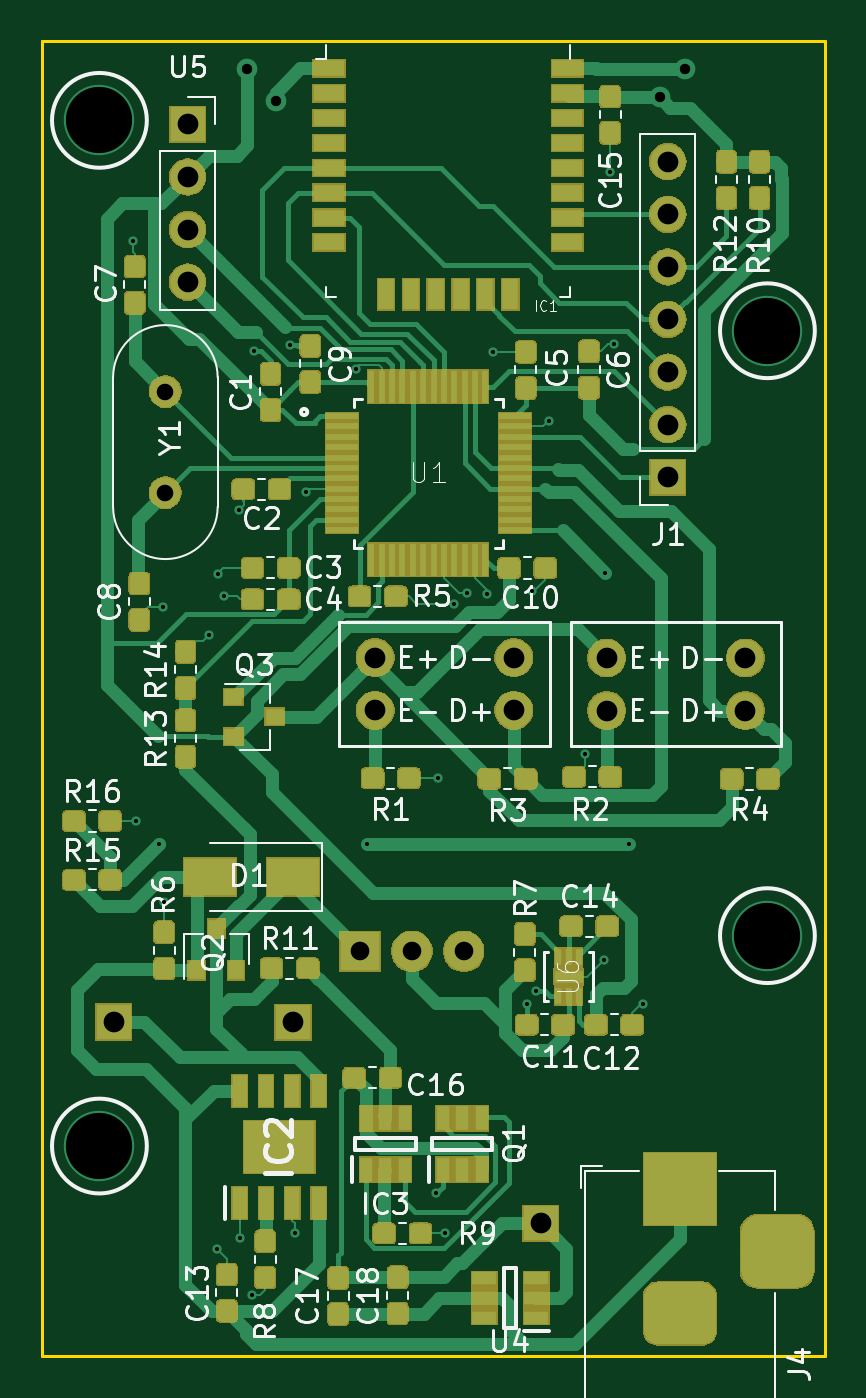
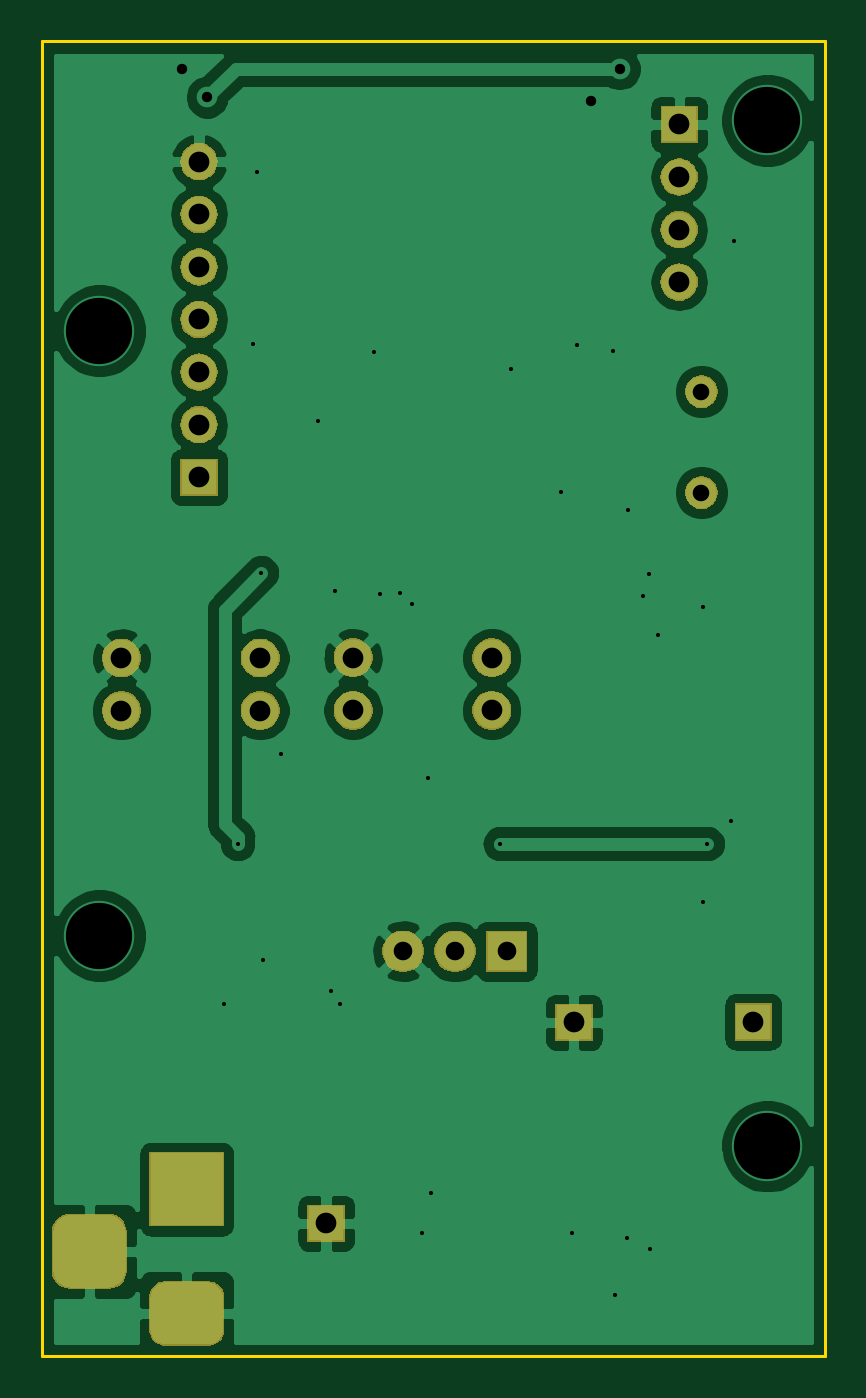
Circuit board: 11 layer files. Board 37.8 x 63.5 mm.
- bottom_copper: EncoderBoard-B_Cu.gbr (75722 bytes)
- bottom_mask: EncoderBoard-B_Mask.gbr (29485 bytes)
- paste: EncoderBoard-B_Paste.gbr (508 bytes)
- bottom_silk: EncoderBoard-B_SilkS.gbr (509 bytes)
- outline: EncoderBoard-Edge_Cuts.gbr (712 bytes)
- top_copper: EncoderBoard-F_Cu.gbr (170011 bytes)
- top_mask: EncoderBoard-F_Mask.gbr (110047 bytes)
- paste: EncoderBoard-F_Paste.gbr (135885 bytes)
- top_silk: EncoderBoard-F_SilkS.gbr (50276 bytes)
- drill: EncoderBoard-NPTH.drl (285 bytes)
- drill: EncoderBoard-PTH.drl (1630 bytes)

=== bottom_copper: EncoderBoard-B_Cu.gbr (75722 bytes, source omitted) ===
=== bottom_mask: EncoderBoard-B_Mask.gbr (29485 bytes, source omitted) ===
=== paste: EncoderBoard-B_Paste.gbr ===
G04 #@! TF.GenerationSoftware,KiCad,Pcbnew,(5.1.4)-1*
G04 #@! TF.CreationDate,2020-01-10T19:08:39-06:00*
G04 #@! TF.ProjectId,EncoderBoard,456e636f-6465-4724-926f-6172642e6b69,v1.0*
G04 #@! TF.SameCoordinates,Original*
G04 #@! TF.FileFunction,Paste,Bot*
G04 #@! TF.FilePolarity,Positive*
%FSLAX46Y46*%
G04 Gerber Fmt 4.6, Leading zero omitted, Abs format (unit mm)*
G04 Created by KiCad (PCBNEW (5.1.4)-1) date 2020-01-10 19:08:39*
%MOMM*%
%LPD*%
G04 APERTURE LIST*
G04 APERTURE END LIST*
M02*

=== bottom_silk: EncoderBoard-B_SilkS.gbr ===
G04 #@! TF.GenerationSoftware,KiCad,Pcbnew,(5.1.4)-1*
G04 #@! TF.CreationDate,2020-01-10T19:08:40-06:00*
G04 #@! TF.ProjectId,EncoderBoard,456e636f-6465-4724-926f-6172642e6b69,v1.0*
G04 #@! TF.SameCoordinates,Original*
G04 #@! TF.FileFunction,Legend,Bot*
G04 #@! TF.FilePolarity,Positive*
%FSLAX46Y46*%
G04 Gerber Fmt 4.6, Leading zero omitted, Abs format (unit mm)*
G04 Created by KiCad (PCBNEW (5.1.4)-1) date 2020-01-10 19:08:40*
%MOMM*%
%LPD*%
G04 APERTURE LIST*
G04 APERTURE END LIST*
M02*

=== outline: EncoderBoard-Edge_Cuts.gbr ===
G04 #@! TF.GenerationSoftware,KiCad,Pcbnew,(5.1.4)-1*
G04 #@! TF.CreationDate,2020-01-10T19:08:40-06:00*
G04 #@! TF.ProjectId,EncoderBoard,456e636f-6465-4724-926f-6172642e6b69,v1.0*
G04 #@! TF.SameCoordinates,Original*
G04 #@! TF.FileFunction,Profile,NP*
%FSLAX46Y46*%
G04 Gerber Fmt 4.6, Leading zero omitted, Abs format (unit mm)*
G04 Created by KiCad (PCBNEW (5.1.4)-1) date 2020-01-10 19:08:40*
%MOMM*%
%LPD*%
G04 APERTURE LIST*
%ADD10C,0.150000*%
G04 APERTURE END LIST*
D10*
X104140000Y-83794600D02*
X104140000Y-147320000D01*
X104140000Y-83794600D02*
X141986000Y-83794600D01*
X141986000Y-83794600D02*
X141986000Y-147320000D01*
X104140000Y-147320000D02*
X141986000Y-147320000D01*
M02*

=== top_copper: EncoderBoard-F_Cu.gbr (170011 bytes, source omitted) ===
=== top_mask: EncoderBoard-F_Mask.gbr (110047 bytes, source omitted) ===
=== paste: EncoderBoard-F_Paste.gbr (135885 bytes, source omitted) ===
=== top_silk: EncoderBoard-F_SilkS.gbr (50276 bytes, source omitted) ===
=== drill: EncoderBoard-NPTH.drl ===
M48
; DRILL file {KiCad (5.1.4)-1} date 1/10/2020 7:08:52 PM
; FORMAT={-:-/ absolute / inch / decimal}
; #@! TF.CreationDate,2020-01-10T19:08:52-06:00
; #@! TF.GenerationSoftware,Kicad,Pcbnew,(5.1.4)-1
; #@! TF.FileFunction,NonPlated,1,2,NPTH
FMAT,2
INCH
%
G90
G05
T0
M30

=== drill: EncoderBoard-PTH.drl ===
M48
; DRILL file {KiCad (5.1.4)-1} date 1/10/2020 7:08:52 PM
; FORMAT={-:-/ absolute / inch / decimal}
; #@! TF.CreationDate,2020-01-10T19:08:52-06:00
; #@! TF.GenerationSoftware,Kicad,Pcbnew,(5.1.4)-1
; #@! TF.FileFunction,Plated,1,2,PTH
FMAT,2
INCH
T1C0.0079
T2C0.0197
T3C0.0315
T4C0.0354
T5C0.0394
T6C0.1260
%
G90
G05
T1
X4.274Y-3.679
X4.28Y-4.782
X4.3241Y-4.825
X4.3318Y-4.3752
X4.333Y-4.936
X4.419Y-4.428
X4.433Y-5.596
X4.436Y-4.312
X4.446Y-4.355
X4.475Y-4.191
X4.477Y-5.575
X4.5Y-5.684
X4.504Y-3.889
X4.572Y-3.878
X4.581Y-5.565
X4.603Y-4.156
X4.697Y-3.922
X4.718Y-4.825
X4.85Y-5.4893
X4.8544Y-4.7006
X4.867Y-5.566
X4.885Y-4.369
X4.909Y-4.348
X4.947Y-4.351
X4.958Y-3.89
X5.0224Y-5.1306
X5.033Y-4.345
X5.04Y-5.106
X5.064Y-4.022
X5.134Y-4.655
X5.169Y-5.046
X5.172Y-4.31
X5.181Y-3.548
X5.188Y-3.875
X5.217Y-4.825
X5.243Y-5.13
T2
X4.491Y-3.352
X4.546Y-3.413
X5.275Y-3.406
X5.323Y-3.352
T3
X4.3354Y-3.9656
X4.3354Y-4.1577
T4
X4.7056Y-5.03
X4.804Y-5.03
X4.9024Y-5.03
T5
X4.3778Y-3.4576
X4.3778Y-3.5576
X4.3778Y-3.6576
X4.3778Y-3.7576
X5.049Y-5.547
X5.1745Y-4.4721
X5.1745Y-4.5721
X5.4383Y-4.4721
X5.4383Y-4.5721
X4.578Y-5.165
X4.237Y-5.164
X4.734Y-4.4716
X4.734Y-4.5716
X4.9978Y-4.4716
X4.9978Y-4.5716
X5.2906Y-3.5286
X5.2906Y-3.6286
X5.2906Y-3.7286
X5.2906Y-3.8286
X5.2906Y-3.9286
X5.2906Y-4.0286
X5.2906Y-4.1286
T6
X4.21Y-3.45
X4.21Y-5.4
X5.48Y-3.85
X5.48Y-5.0
T5
G00X5.2746Y-5.482
M15
G01X5.3534Y-5.482
M16
G05
G00X5.2746Y-5.7182
M15
G01X5.3534Y-5.7182
M16
G05
G00X5.499Y-5.6395
M15
G01X5.499Y-5.5607
M16
G05
T0
M30
